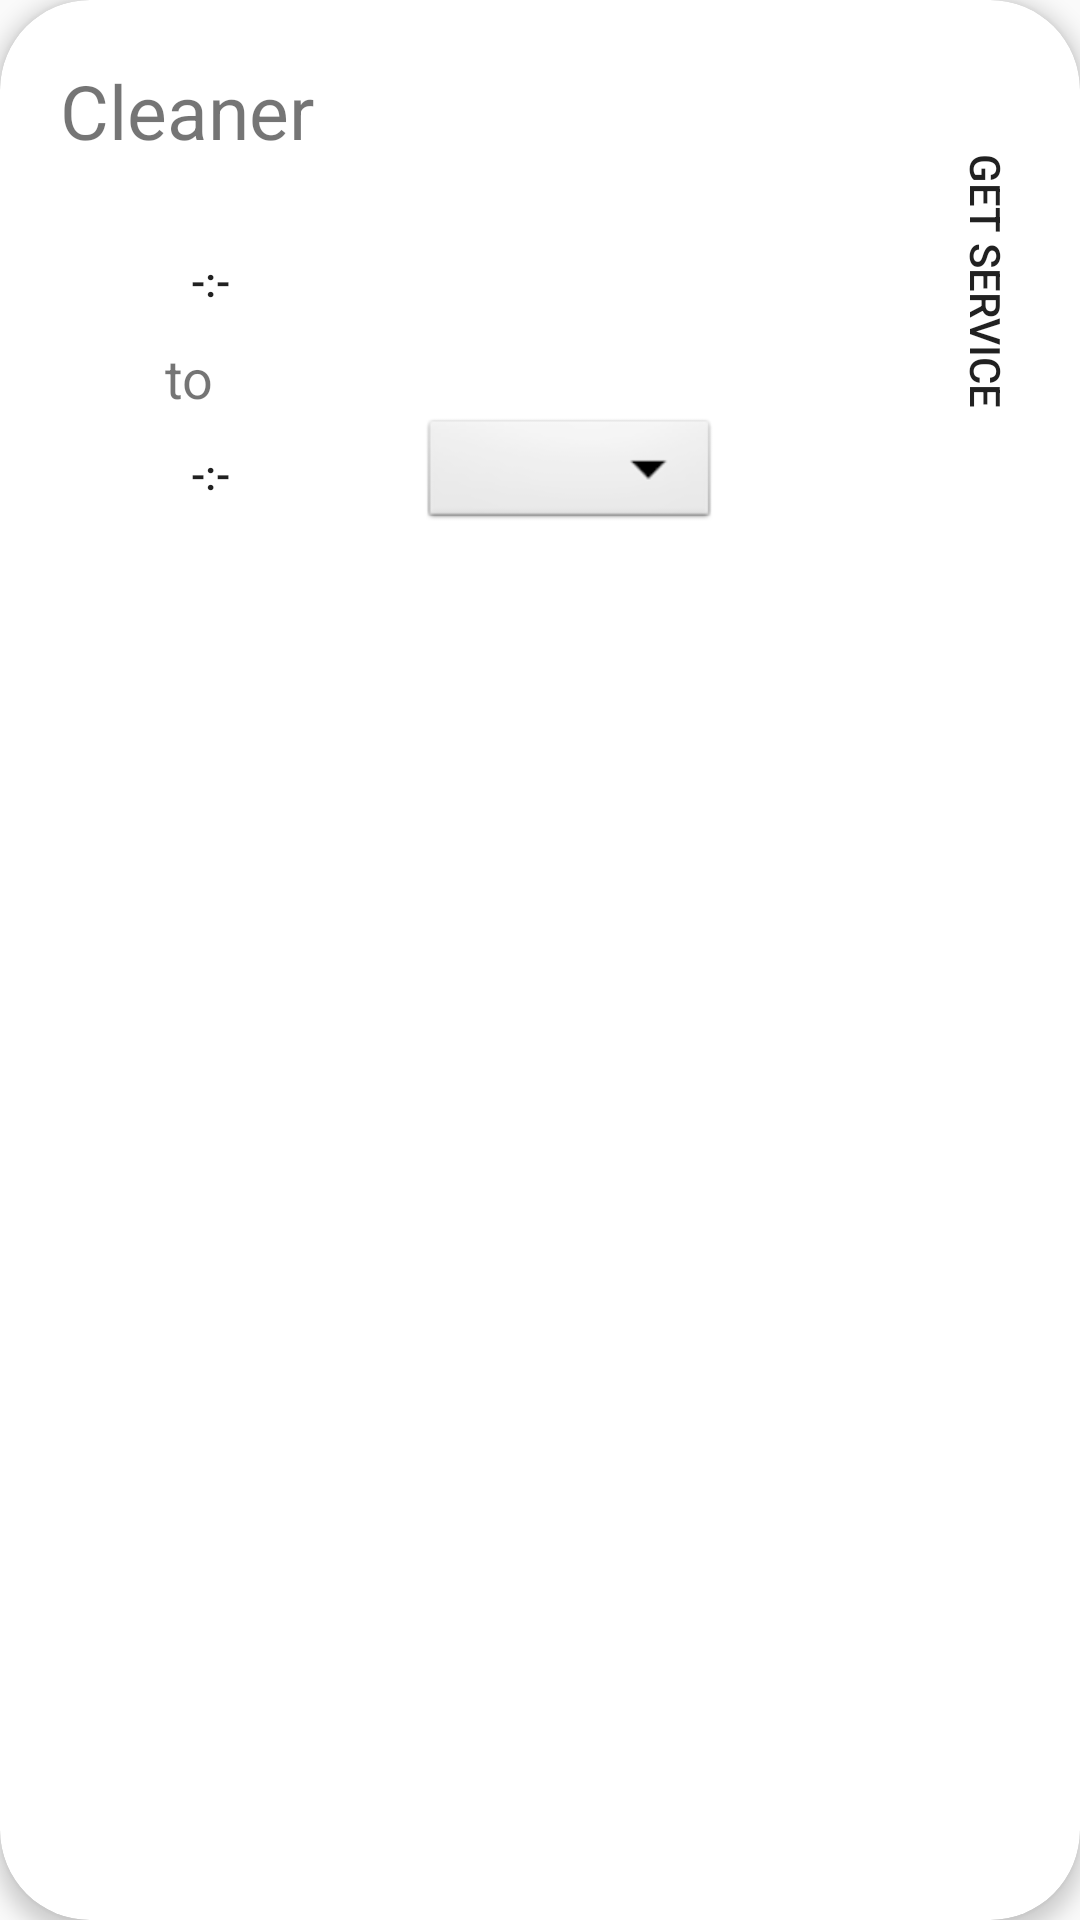

Android layout source for this screen:
<!-- AndroidManifest.xml: application theme AppTheme -->
<!-- res/layout/helper_row_data.xml -->
<?xml version="1.0" encoding="utf-8"?>
<androidx.cardview.widget.CardView xmlns:android="http://schemas.android.com/apk/res/android"
    xmlns:app="http://schemas.android.com/apk/res-auto"
    android:layout_width="match_parent"
    android:layout_height="wrap_content"
    android:layout_margin="15dp"
    app:cardBackgroundColor="@android:color/white"
    app:cardCornerRadius="30dp"
    app:cardElevation="4dp">



    <RelativeLayout
        android:id="@+id/cleaner"
        android:layout_width="match_parent"
        android:layout_height="200dp">

        
        
        
        

        <TextView
            android:id="@+id/titleText"
            android:layout_width="wrap_content"
            android:layout_height="wrap_content"
            android:layout_margin="20dp"
            android:text="@string/cleaner"
            android:textSize="25sp" />

        <Button
            android:id="@+id/startTime"
            android:layout_width="100dp"
            android:layout_height="40dp"
            android:layout_below="@+id/titleText"
            android:layout_marginStart="20dp"
            android:layout_marginLeft="20dp"
            android:background="@drawable/border"
            android:text="-:-" />

        <TextView
            android:id="@+id/to"
            android:layout_width="wrap_content"
            android:layout_height="wrap_content"
            android:layout_below="@+id/startTime"
            android:layout_marginStart="55dp"
            android:layout_marginLeft="55dp"
            android:text="to"
            android:textSize="18sp" />

        <Button
            android:id="@+id/endTime"
            android:layout_width="100dp"
            android:layout_height="40dp"
            android:layout_below="@+id/to"
            android:layout_marginStart="20dp"
            android:layout_marginLeft="20dp"
            android:background="@drawable/border"
            android:text="-:-" />

        <Spinner
            android:id="@+id/gender"
            android:layout_width="100dp"
            android:layout_height="40dp"
            android:layout_alignTop="@+id/endTime"
            android:layout_marginStart="20dp"
            android:layout_marginLeft="20dp"
            android:layout_toEndOf="@+id/endTime"
            android:layout_toRightOf="@+id/endTime"
            android:drawableEnd="@drawable/ic_arrow_down"
            android:drawableRight="@drawable/ic_arrow_down"
            android:background="@android:drawable/btn_dropdown"

            android:spinnerMode="dropdown"
            />

        <Button
            android:id="@+id/getService"
            android:layout_width="120dp"
            android:layout_height="40dp"
            android:layout_alignTop="@+id/startTime"
            android:layout_alignParentEnd="true"
            android:layout_alignParentRight="true"
            android:layout_marginEnd="-29dp"
            android:layout_marginRight="-29dp"
            android:background="@drawable/custom_button"
            android:rotation="90"
            android:text="@string/get_service" />
    </RelativeLayout>

</androidx.cardview.widget.CardView>
<!-- resources referenced by this layout -->
<resources>
  <string name="cleaner">Cleaner</string>
  <string name="get_service">Get Service</string>AS
  <style name="AppTheme" parent="Theme.AppCompat.Light.NoActionBar">
          
          <item name="colorPrimary">@color/colorPrimary</item>
          <item name="colorPrimaryDark">@color/colorPrimaryDark</item>
          <item name="colorAccent">@color/colorAccent</item>
      </style>
  <!-- not gathered from this repository: default colours our renderer supplied (Android Studio template values) -->
  <color name="colorPrimary">#FF6200EE</color>
  <color name="colorPrimaryDark">#FF3700B3</color>
  <color name="colorAccent">#FF03DAC5</color>
</resources>
